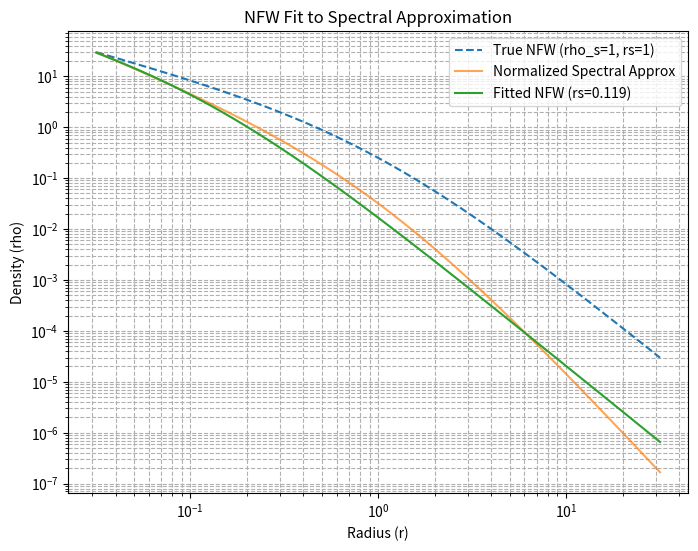

Python code for this plot:
import numpy as np
import matplotlib.pyplot as plt
from scipy.optimize import curve_fit

# NFW function
def nfw(r, rho_s, rs):
    # Fixed: Standard power-law notation is clear
    return rho_s / ((r/rs) * (1 + r/rs)**2)

# Spectral approximation (radial sum in 3D projection)
def spectral_rho(r, N=500, S_grav=0.04344799):
    # The output density must have the same shape as the input radius array
    rho = np.zeros_like(r) 
    
    # Pre-calculate the radial part, which is constant for all 'n'
    # Base-24 coefficients govern the overall form
    radial_part = 1 / (r**1.5 * (1 + r)**2.5) # This is the part that depends on 'r'

    # The sum is an approximation of the self-similar solution
    for n in range(1, N + 1):
        theta = 2 * np.pi * n / 24
        denom = np.log(1 + np.cos(theta) + 1e-8)
        
        # Check if denominator is non-zero before calculation
        if np.abs(denom) > 1e-10:
            coeff = S_grav * np.cos(theta) / denom
        else:
            coeff = 0

        # The overall density is the sum of the coefficient times the radial part.
        # This will broadcast 'coeff' (a scalar) across the 'radial_part' array
        rho += coeff * radial_part # Fixed: Added the missing '*' (multiplication) operator
        
    return np.abs(rho)

# Data for fitting
r = np.logspace(-1.5, 1.5, 200)
rho_nfw_true = nfw(r, rho_s=1, rs=1)

# Fit spectral to NFW
rho_spec = spectral_rho(r)
# Normalization step to ensure the fitting works well
rho_spec_norm = rho_spec / np.max(rho_spec) * np.max(rho_nfw_true) 
# p0 is the initial guess for [rho_s, rs]
popt, pcov = curve_fit(nfw, r, rho_spec_norm, p0=[1, 1]) 

print(f"Fitted rs: {popt[1]:.3f} (True rs=1.0)")

# Optional: Add a plot to visualize the fit
plt.figure(figsize=(8, 6))
plt.loglog(r, rho_nfw_true, label='True NFW (rho_s=1, rs=1)', linestyle='--')
plt.loglog(r, rho_spec_norm, label='Normalized Spectral Approx', alpha=0.7)
plt.loglog(r, nfw(r, *popt), label=f'Fitted NFW (rs={popt[1]:.3f})', linestyle='-')
plt.title('NFW Fit to Spectral Approximation')
plt.xlabel('Radius (r)')
plt.ylabel('Density (rho)')
plt.legend()
plt.grid(True, which="both", ls="--")
plt.show()
